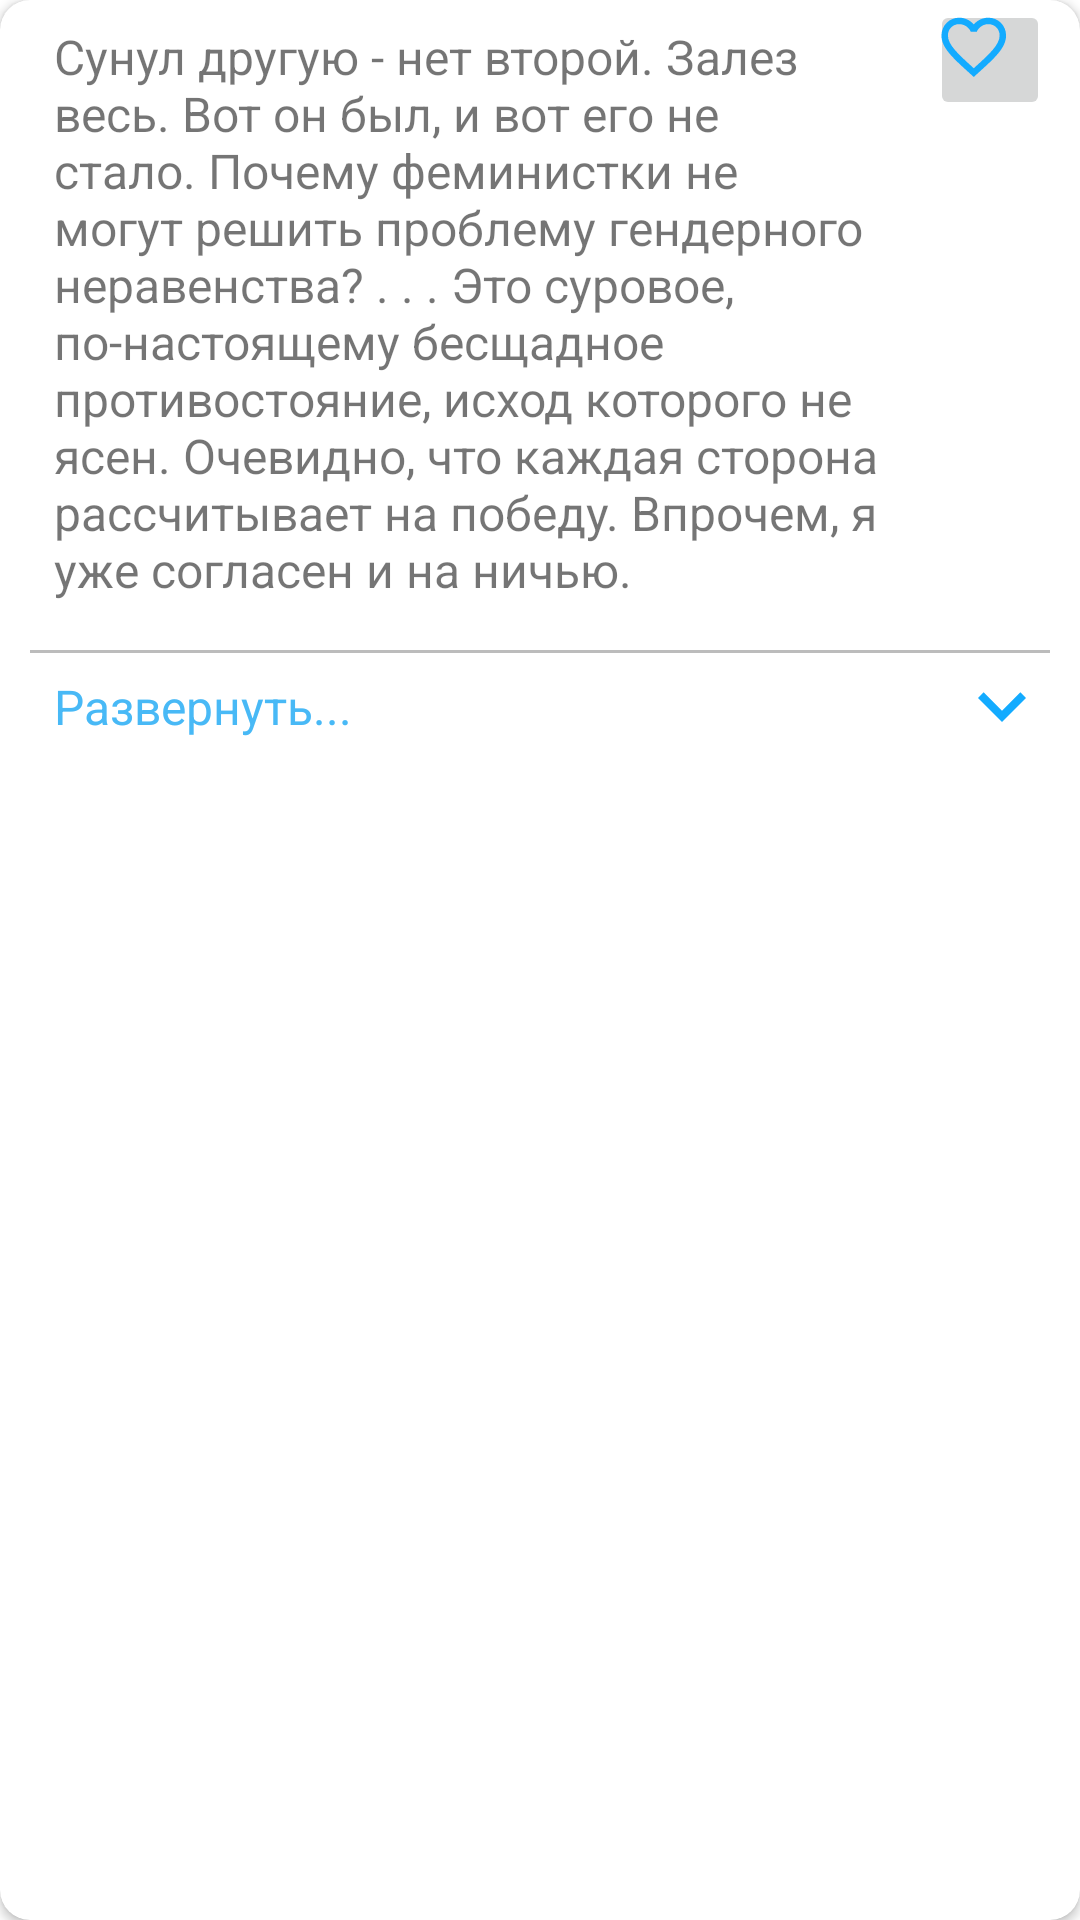

Reconstruct the res/layout file that produces this screen, plus the resources it refers to.
<!-- AndroidManifest.xml: application theme Theme.TextBuilder -->
<!-- res/layout/card_layout.xml -->
<?xml version="1.0" encoding="utf-8"?>
<androidx.cardview.widget.CardView xmlns:android="http://schemas.android.com/apk/res/android"
    xmlns:app="http://schemas.android.com/apk/res-auto"
    xmlns:tools="http://schemas.android.com/tools"
    android:layout_width="match_parent"
    android:layout_height="wrap_content"
    android:layout_marginStart="8dp"
    android:layout_marginTop="4dp"
    android:layout_marginEnd="8dp"
    android:layout_marginBottom="4dp"
    app:cardBackgroundColor="@color/white"
    app:cardCornerRadius="10dp"
    tools:context="ui.ReadySourceFragment">

    <androidx.constraintlayout.widget.ConstraintLayout
        android:layout_width="match_parent"
        android:layout_height="wrap_content"
        android:layout_marginStart="10dp"
        android:layout_marginEnd="10dp">

        <TextView
            android:id="@+id/textView2"
            android:layout_width="0dp"
            android:layout_height="wrap_content"
            style="@style/text_style_default"
            android:text="Сунул другую - нет второй. Залез весь. Вот он был, и вот его не стало. Почему феминистки не могут решить проблему гендерного неравенства? . . . Это суровое, по-настоящему бесщадное противостояние, исход которого не ясен. Очевидно, что каждая сторона рассчитывает на победу. Впрочем, я уже согласен и на ничью."
            app:layout_constraintEnd_toStartOf="@+id/card_button_like"
            app:layout_constraintStart_toStartOf="parent"
            app:layout_constraintTop_toTopOf="parent" />

        <ImageButton
            android:id="@+id/card_button_like"
            style="@style/card_item_image_button_style"
            android:layout_width="40dp"
            android:layout_height="40dp"
            android:cropToPadding="false"
            android:paddingStart="3dp"
            android:paddingTop="3dp"
            android:src="@drawable/ic_favorite"
            app:layout_constraintEnd_toEndOf="parent"
            app:layout_constraintTop_toTopOf="parent" />

        <ImageButton
            android:id="@+id/card_button_copy"
            style="@style/card_item_image_button_style"
            android:src="@drawable/ic_copy"
            app:layout_constraintEnd_toEndOf="parent"
            app:layout_constraintTop_toBottomOf="@id/card_button_like" />

        <ImageButton
            android:id="@+id/card_button_share"
            style="@style/card_item_image_button_style"
            android:src="@drawable/ic_share"
            app:layout_constraintEnd_toEndOf="parent"
            app:layout_constraintTop_toBottomOf="@id/card_button_copy" />

        <LinearLayout
            android:layout_width="match_parent"
            android:layout_height="wrap_content"
            android:layout_marginTop="8dp"
            android:background="@drawable/rectangle_upperline_arrowdown"
            android:foreground="@drawable/ripple_rounded"
            app:layout_constraintBottom_toBottomOf="parent"
            app:layout_constraintTop_toBottomOf="@+id/textView2"
            app:layout_constraintVertical_bias="0.0">

            <TextView
                android:layout_width="wrap_content"
                android:layout_height="wrap_content"
                style="@style/text_style_default"
                android:text="Развернуть..."
                android:textColor="@color/primary" />

        </LinearLayout>

    </androidx.constraintlayout.widget.ConstraintLayout>

</androidx.cardview.widget.CardView>
<!-- resources referenced by this layout -->
<resources>
  <color name="primary">#48B9F6</color>
  <color name="white">#FFFFFFFF</color>
  <!-- drawable ic_copy (drawable) -->
  <vector android:height="@dimen/icon_size_default" android:tint="@color/primary"
      android:viewportHeight="26" android:viewportWidth="26"
      android:width="@dimen/icon_size_default" xmlns:android="http://schemas.android.com/apk/res/android">
      <path android:fillColor="@android:color/white" android:pathData="M16,1L4,1c-1.1,0 -2,0.9 -2,2v14h2L4,3h12L16,1zM19,5L8,5c-1.1,0 -2,0.9 -2,2v14c0,1.1 0.9,2 2,2h11c1.1,0 2,-0.9 2,-2L21,7c0,-1.1 -0.9,-2 -2,-2zM19,21L8,21L8,7h11v14z"/>
  </vector>
  <!-- drawable ic_favorite (drawable) -->
  <vector android:height="@dimen/icon_size_default" android:tint="#13ABFF"
      android:viewportHeight="26" android:viewportWidth="26"
      android:width="@dimen/icon_size_default" xmlns:android="http://schemas.android.com/apk/res/android">
      <path android:fillColor="@android:color/white" android:pathData="M16.5,3c-1.74,0 -3.41,0.81 -4.5,2.09C10.91,3.81 9.24,3 7.5,3 4.42,3 2,5.42 2,8.5c0,3.78 3.4,6.86 8.55,11.54L12,21.35l1.45,-1.32C18.6,15.36 22,12.28 22,8.5 22,5.42 19.58,3 16.5,3zM12.1,18.55l-0.1,0.1 -0.1,-0.1C7.14,14.24 4,11.39 4,8.5 4,6.5 5.5,5 7.5,5c1.54,0 3.04,0.99 3.57,2.36h1.87C13.46,5.99 14.96,5 16.5,5c2,0 3.5,1.5 3.5,3.5 0,2.89 -3.14,5.74 -7.9,10.05z"/>
  </vector>
  <!-- drawable ripple_rounded (drawable) -->
  <?xml version="1.0" encoding="utf-8"?>
  <ripple xmlns:android="http://schemas.android.com/apk/res/android"
      android:color="?android:attr/colorControlHighlight">
      <item android:id="@android:id/mask">
          <shape android:shape="rectangle">
              <solid android:color="#80000000" />
              <corners android:radius="10dp" />
          </shape>
      </item>
      <item android:drawable="@drawable/rectangle_rounded" />
  </ripple>
  <style name="text_style_default">
          <item name="android:textSize">@dimen/text_size_default</item>
          <item name="android:padding">@dimen/size_default</item>
      </style>
  <style name="Theme.TextBuilder" parent="Theme.MaterialComponents.DayNight.DarkActionBar">
          
          <item name="colorPrimary">@color/purple_500</item>
          <item name="colorPrimaryVariant">@color/purple_700</item>
          <item name="colorOnPrimary">@color/white</item>
          
          <item name="colorSecondary">@color/teal_200</item>
          <item name="colorSecondaryVariant">@color/teal_700</item>
          <item name="colorOnSecondary">@color/black</item>
          
          <item name="android:statusBarColor" tools:targetApi="l">?attr/colorPrimaryVariant</item>
          
      </style>
  <dimen name="icon_size_default">28dp</dimen>
  <color name="gray">#BCBCBC</color>
  <!-- drawable ic_arrow_down (drawable) -->
  <vector android:height="32dp" android:tint="#13ABFF"
      android:viewportHeight="24" android:viewportWidth="24"
      android:width="32dp" xmlns:android="http://schemas.android.com/apk/res/android">
      <path android:fillColor="@android:color/white" android:pathData="M7.41,8.59L12,13.17l4.59,-4.58L18,10l-6,6 -6,-6 1.41,-1.41z"/>
  </vector>
  <!-- drawable rectangle_rounded (drawable) -->
  <?xml version="1.0" encoding="utf-8"?>
  <selector xmlns:android="http://schemas.android.com/apk/res/android">
      <item>
          <shape android:shape="rectangle" android:tint="@android:color/transparent">
              <corners android:radius="10dp" />
          </shape>
      </item>
  </selector>
  <dimen name="text_size_default">16sp</dimen>
  <dimen name="size_default">8dp</dimen>
  <color name="purple_500">#FF6200EE</color>
  <color name="purple_700">#FF3700B3</color>
  <color name="teal_200">#FF03DAC5</color>
  <color name="teal_700">#FF018786</color>
  <color name="black">#FF000000</color>
</resources>
